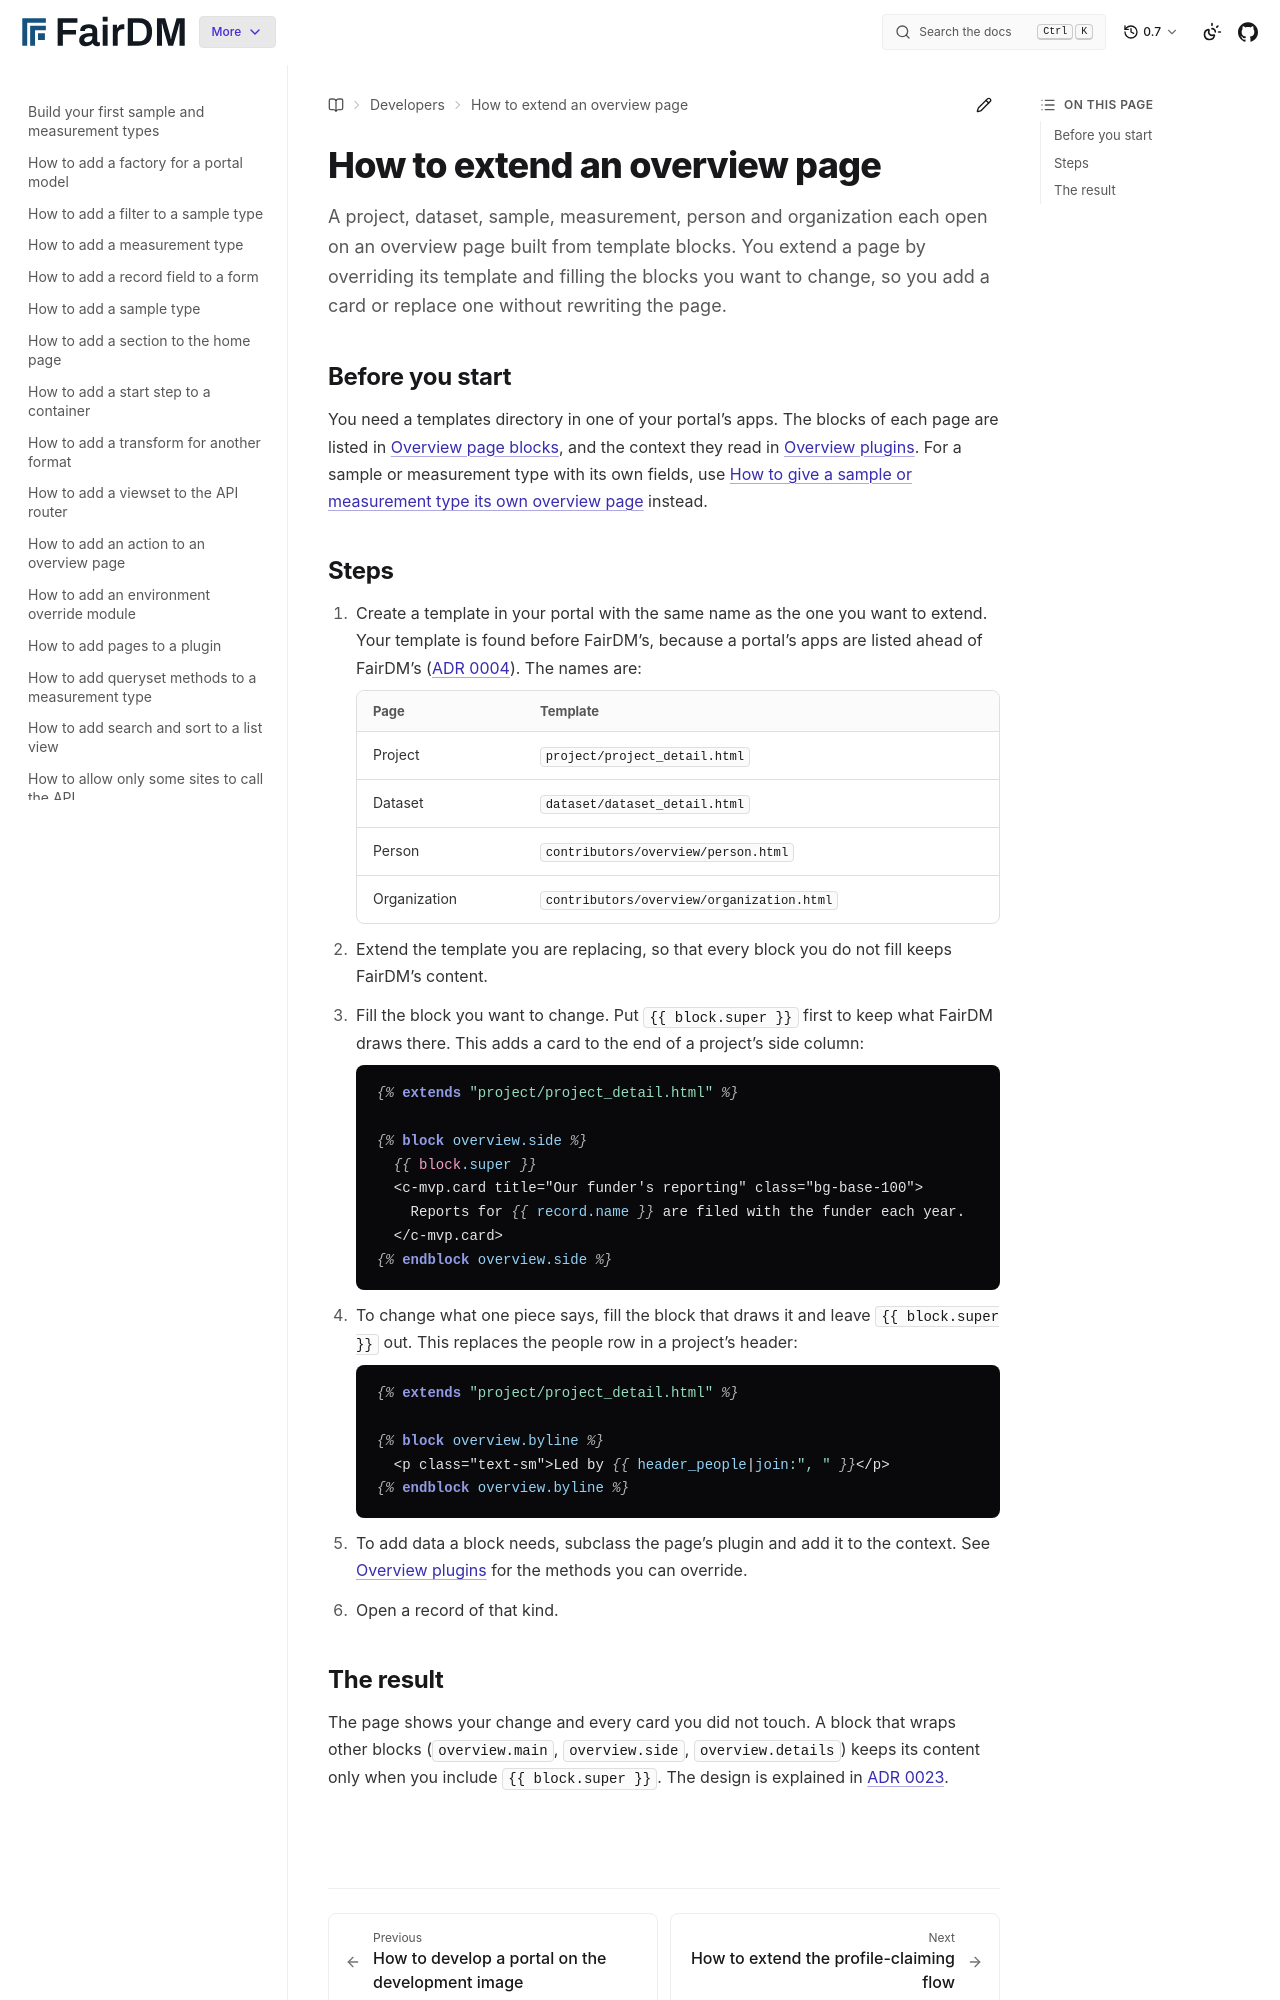

repository: FAIR-DM/fairdm · page: 0.7/developers/how-to/extend-an-overview-page.html · generator: sphinx

# How to extend an overview page

A project, dataset, sample, measurement, person and organization each open on an overview page built from template blocks. You extend a page by overriding its template and filling the blocks you want to change, so you add a card or replace one without rewriting the page.

## Before you start

You need a templates directory in one of your portal's apps. The blocks of each page are listed in [Overview page blocks](../reference/overview-page-blocks.md), and the context they read in [Overview plugins](../reference/overview-plugins.md). For a sample or measurement type with its own fields, use [How to give a sample or measurement type its own overview page](give-a-sample-or-measurement-type-its-own-overview-page.md) instead.

## Steps

1. Create a template in your portal with the same name as the one you want to extend. Your template is found before FairDM's, because a portal's apps are listed ahead of FairDM's ([ADR 0004](../../adr/0004-portal-apps-precede-framework-apps.md)). The names are:

   | Page | Template |
   |---|---|
   | Project | `project/project_detail.html` |
   | Dataset | `dataset/dataset_detail.html` |
   | Person | `contributors/overview/person.html` |
   | Organization | `contributors/overview/organization.html` |

2. Extend the template you are replacing, so that every block you do not fill keeps FairDM's content.

3. Fill the block you want to change. Put `{{ block.super }}` first to keep what FairDM draws there. This adds a card to the end of a project's side column:

   ```django
   {% extends "project/project_detail.html" %}

   {% block overview.side %}
     {{ block.super }}
     <c-mvp.card title="Our funder's reporting" class="bg-base-100">
       Reports for {{ record.name }} are filed with the funder each year.
     </c-mvp.card>
   {% endblock overview.side %}
   ```

4. To change what one piece says, fill the block that draws it and leave `{{ block.super }}` out. This replaces the people row in a project's header:

   ```django
   {% extends "project/project_detail.html" %}

   {% block overview.byline %}
     <p class="text-sm">Led by {{ header_people|join:", " }}</p>
   {% endblock overview.byline %}
   ```

5. To add data a block needs, subclass the page's plugin and add it to the context. See [Overview plugins](../reference/overview-plugins.md) for the methods you can override.

6. Open a record of that kind.
